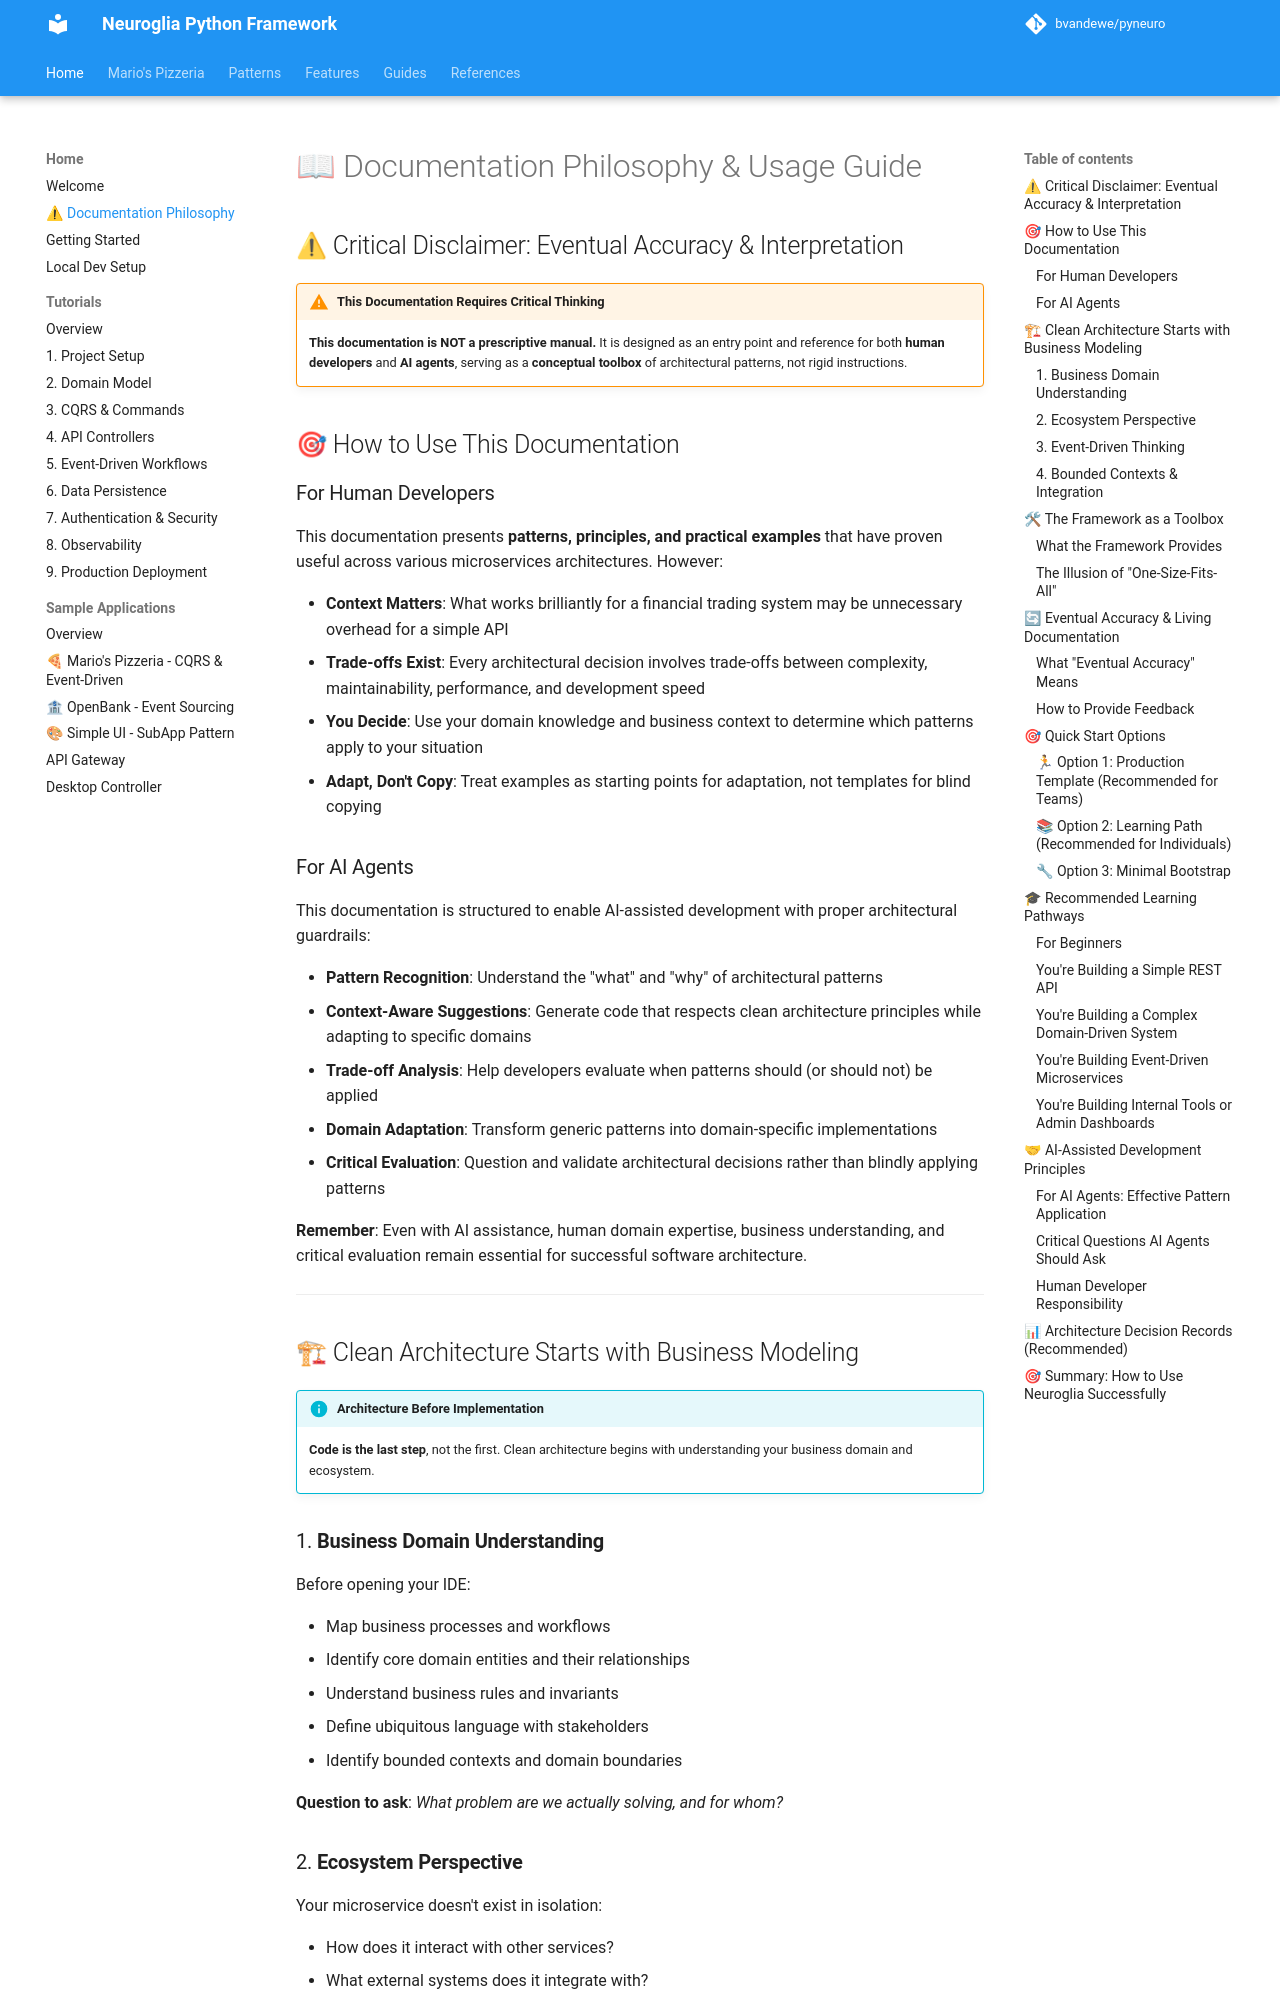

repository: bvandewe/pyneuro · page: documentation-philosophy/index.html · generator: mkdocs

# 📖 Documentation Philosophy & Usage Guide

## ⚠ Critical Disclaimer: Eventual Accuracy & Interpretation

!!! warning "This Documentation Requires Critical Thinking"

    **This documentation is NOT a prescriptive manual.** It is designed as an entry point and reference for both **human developers** and **AI agents**, serving as a **conceptual toolbox** of architectural patterns, not rigid instructions.

## 🎯 How to Use This Documentation

### For Human Developers

This documentation presents **patterns, principles, and practical examples** that have proven useful across various microservices architectures. However:

- **Context Matters**: What works brilliantly for a financial trading system may be unnecessary overhead for a simple API
- **Trade-offs Exist**: Every architectural decision involves trade-offs between complexity, maintainability, performance, and development speed
- **You Decide**: Use your domain knowledge and business context to determine which patterns apply to your situation
- **Adapt, Don't Copy**: Treat examples as starting points for adaptation, not templates for blind copying

### For AI Agents

This documentation is structured to enable AI-assisted development with proper architectural guardrails:

- **Pattern Recognition**: Understand the "what" and "why" of architectural patterns
- **Context-Aware Suggestions**: Generate code that respects clean architecture principles while adapting to specific domains
- **Trade-off Analysis**: Help developers evaluate when patterns should (or should not) be applied
- **Domain Adaptation**: Transform generic patterns into domain-specific implementations
- **Critical Evaluation**: Question and validate architectural decisions rather than blindly applying patterns

**Remember**: Even with AI assistance, human domain expertise, business understanding, and critical evaluation remain essential for successful software architecture.

---

## 🏗 Clean Architecture Starts with Business Modeling

!!! info "Architecture Before Implementation"

    **Code is the last step**, not the first. Clean architecture begins with understanding your business domain and ecosystem.

### 1. **Business Domain Understanding**

Before opening your IDE:

- Map business processes and workflows
- Identify core domain entities and their relationships
- Understand business rules and invariants
- Define ubiquitous language with stakeholders
- Identify bounded contexts and domain boundaries

**Question to ask**: _What problem are we actually solving, and for whom?_

### 2. **Ecosystem Perspective**

Your microservice doesn't exist in isolation:

- How does it interact with other services?
- What external systems does it integrate with?
- What are the failure modes and cascade effects?
- How do we handle eventual consistency?
- What are the communication patterns (sync, async, event-driven)?

**Question to ask**: _How does this service fit into the larger system landscape?_
